Dataset: processed_images (GitHub, VIKAS9793/KrishiRakshak-2.0). Classes: apple apple scab, apple black rot, apple cedar apple rust, apple healthy, blueberry healthy, cherry including sour powdery mildew, cherry including sour healthy, corn (maize) cercospora leaf spot gray leaf spot, corn common rust, corn northern leaf blight, corn healthy, grape black rot, grape esca black measles, grape leaf blight (isariopsis leaf spot), grape healthy, orange Huanglongbing citrus greening, peach bacterial spot, peach healthy, bell pepper bacterial spot, bell pepper healthy, potato early blight, potato late blight, potato healthy, raspberry healthy, soybean healthy, squash powdery mildew, strawberry leaf scorch, strawberry healthy, tomato bacterial spot, tomato early blight, tomato late blight, tomato leaf mold, tomato septoria leaf spot, tomato spider mites two spotted spider mite, tomato target spot, tomato yellow leaf curl virus, tomato mosaic virus, tomato healthy.

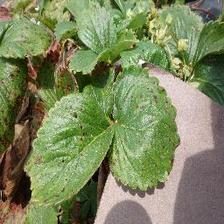
Label: strawberry leaf scorch

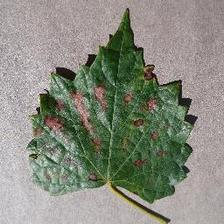
Label: grape esca black measles

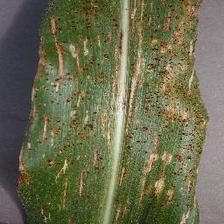
Label: corn (maize) cercospora leaf spot gray leaf spot

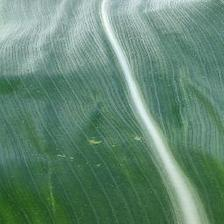
Label: corn healthy

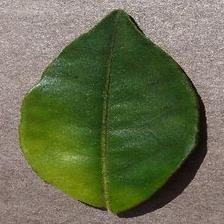
Label: orange Huanglongbing citrus greening

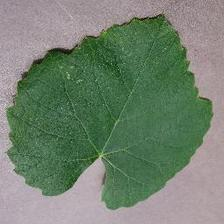
Label: grape healthy
